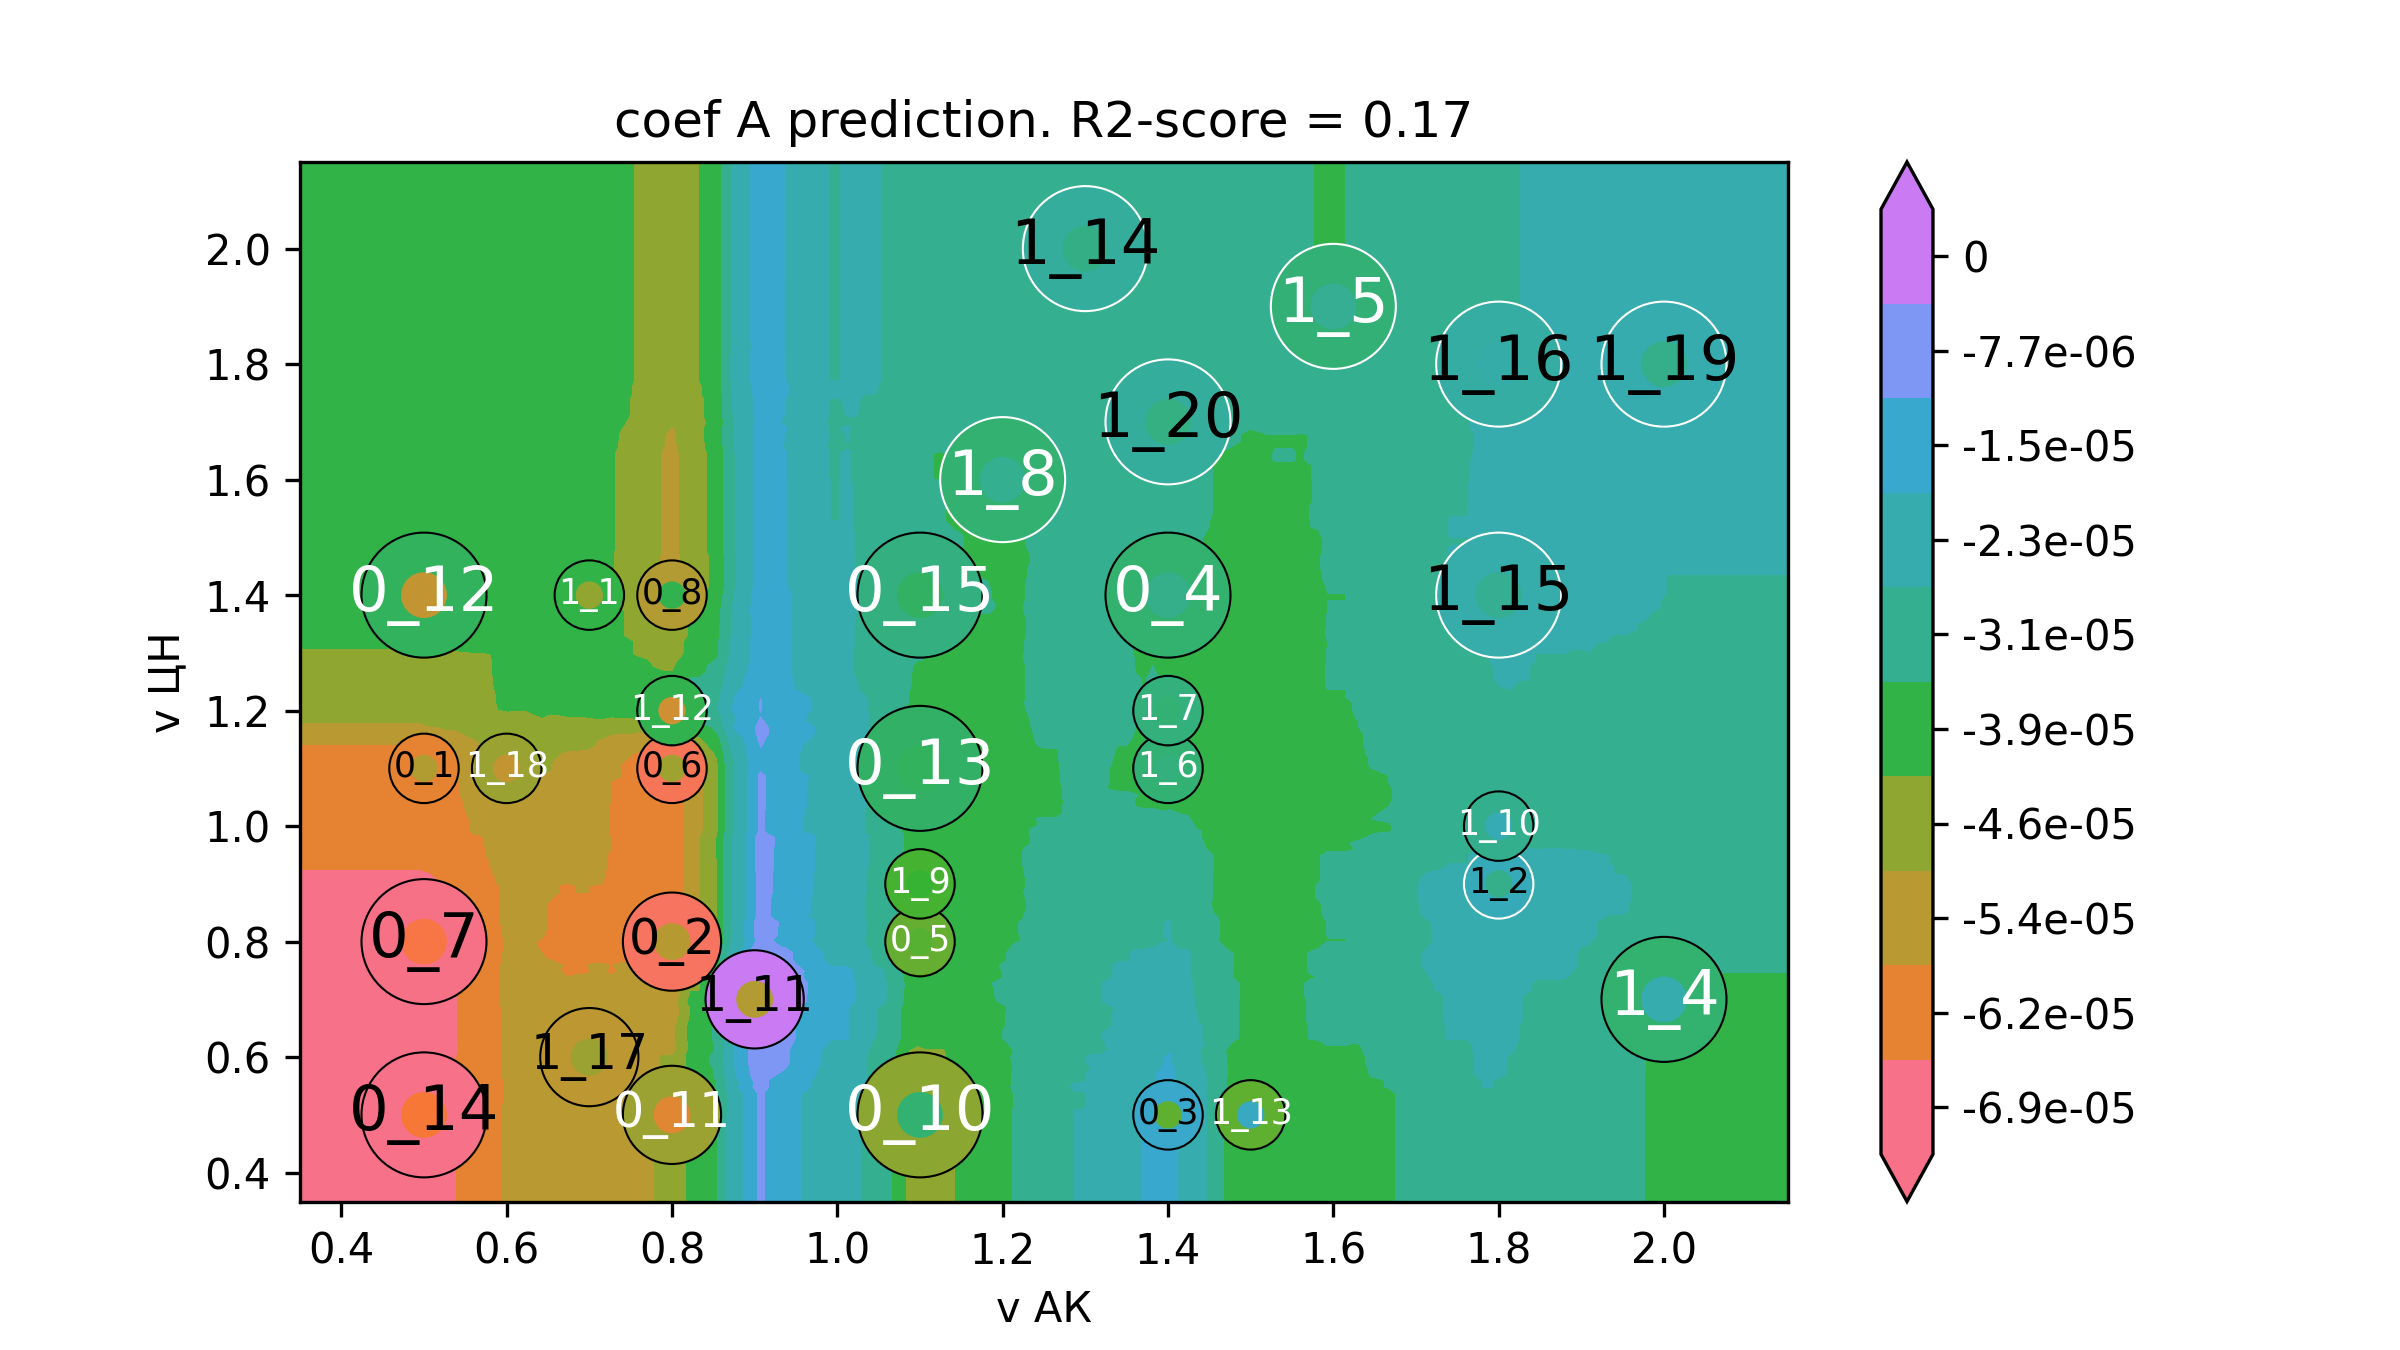

Values plotted in this chart, from the file beside it:
v АК, v ЦН, coef A
0.2, 0.2, -6.93646997696061e-05
0.2106, 0.2, -6.93646997696061e-05
0.2211, 0.2, -6.93646997696061e-05
0.2317, 0.2, -6.93646997696061e-05
0.2422, 0.2, -6.93646997696061e-05
0.2528, 0.2, -6.93646997696061e-05
0.2633, 0.2, -6.93646997696061e-05
0.2739, 0.2, -6.93646997696061e-05
0.2844, 0.2, -6.93646997696061e-05
0.295, 0.2, -6.93646997696061e-05
0.3055, 0.2, -6.93646997696061e-05
0.3161, 0.2, -6.93646997696061e-05
0.3266, 0.2, -6.93646997696061e-05
0.3372, 0.2, -6.93646997696061e-05
0.3477, 0.2, -6.93646997696061e-05
0.3583, 0.2, -6.93646997696061e-05
0.3688, 0.2, -6.93646997696061e-05
0.3794, 0.2, -6.93646997696061e-05
0.3899, 0.2, -6.93646997696061e-05
0.4005, 0.2, -6.93646997696061e-05
0.4111, 0.2, -6.93646997696061e-05
0.4216, 0.2, -6.93646997696061e-05
0.4322, 0.2, -6.93646997696061e-05
0.4427, 0.2, -6.93646997696061e-05
0.4533, 0.2, -6.93646997696061e-05
0.4638, 0.2, -6.93646997696061e-05
0.4744, 0.2, -6.93646997696061e-05
0.4849, 0.2, -6.93646997696061e-05
0.4955, 0.2, -6.93646997696061e-05
0.506, 0.2, -6.864489431987434e-05
0.5166, 0.2, -6.775031416283724e-05
0.5271, 0.2, -6.685573400580013e-05
0.5377, 0.2, -6.579913710809186e-05
0.5482, 0.2, -6.400997679401765e-05
0.5588, 0.2, -6.222081647994345e-05
0.5693, 0.2, -6.186091375507756e-05
0.5799, 0.2, -6.060643087317458e-05
0.5905, 0.2, -5.916681997371105e-05
0.601, 0.2, -5.632106276192856e-05
0.6116, 0.2, -5.631070945167335e-05
0.6221, 0.2, -5.595080672680747e-05
0.6327, 0.2, -5.576567870924691e-05
0.6432, 0.2, -5.5431291917649347e-05
0.6538, 0.2, -5.488626117522292e-05
0.6643, 0.2, -5.452876310673598e-05
0.6749, 0.2, -5.4343635089175434e-05
0.6854, 0.2, -5.451840979648076e-05
0.696, 0.2, -5.451840979648076e-05
0.7065, 0.2, -5.4158507071614866e-05
0.7171, 0.2, -5.383447359027252e-05
0.7276, 0.2, -5.318640662758783e-05
0.7382, 0.2, -5.2376322924231946e-05
0.7487, 0.2, -5.221430618356077e-05
0.7593, 0.2, -5.14042224802049e-05
0.7698, 0.2, -5.0756155517520194e-05
0.7804, 0.2, -4.994607181416432e-05
0.791, 0.2, -4.913598811080845e-05
0.8015, 0.2, -4.848792114812375e-05
0.8121, 0.2, -4.485132706201447e-05
0.8226, 0.2, -3.993117826580104e-05
... 39,940 more rows
